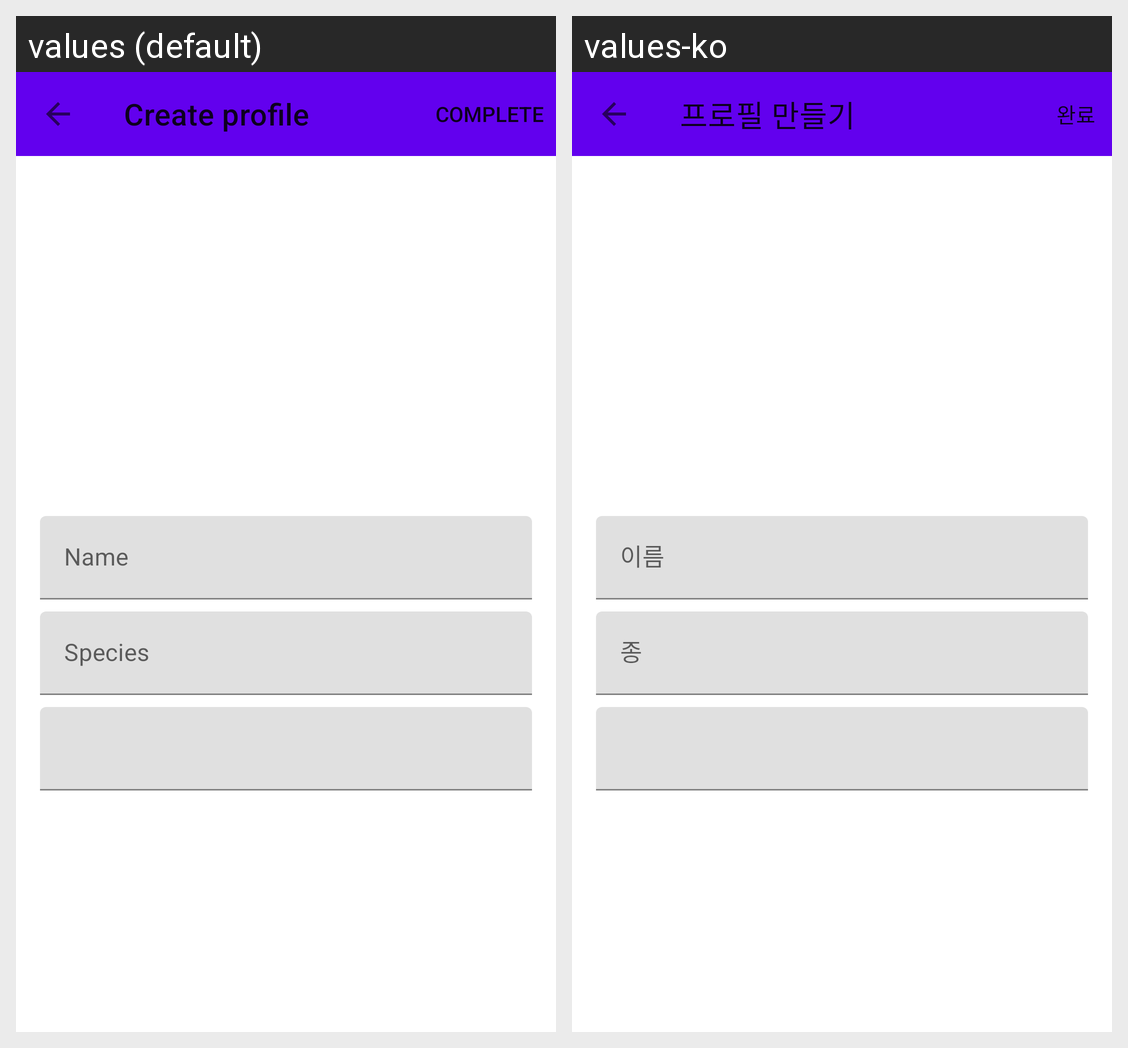

Here is an Android app screen in its default locale and in the app's own translations. Write out the translated-string differences for the strings that appear on this screen.
Android screen res/layout/fragment_create_profile.xml rendered under 2 locales, left to right: values (default), values-ko. Device: Nexus 5 (rendered at 1080×1920; each locale shown at half size, 540×960, under a caption strip naming it); theme Theme.MaterialComponents.DayNight.NoActionBar.
Strings drawn on this screen, with the default value and each locale's value (text and hints the layout hard-codes, and strings that could not be matched under every locale, appear in the picture but are not listed):

create_profile
  values: Create profile
  values-ko: 프로필 만들기

name
  values: Name
  values-ko: 이름

species
  values: Species
  values-ko: 종
